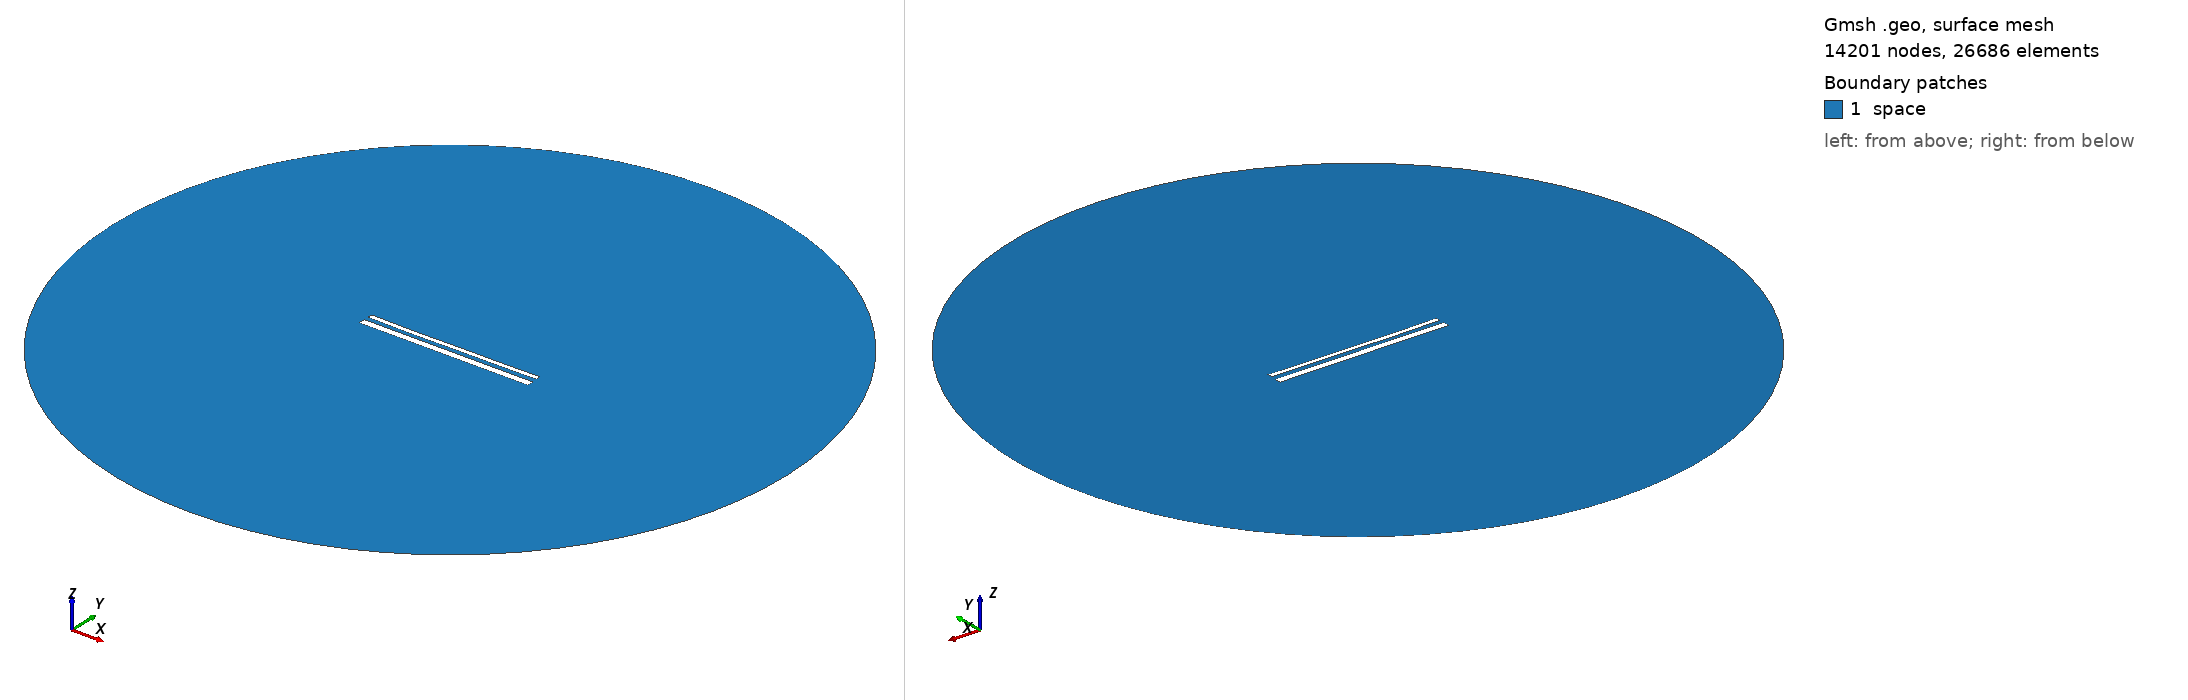

Gmsh geometry script, surface-meshed: 14201 nodes, 26686 surface elements. Boundary patches (legend numbers): 1 space. Left view from above one corner, right view from below the opposite corner. Legend entries are the model's physical surfaces. The drawing asked Gmsh for element sizes between 1% and 20% of the model's largest extent; the script's own settings can give other sizes.

=== 15257.geo (drawn) ===
//---------------------------------------
// Geometry kernel
//---------------------------------------

SetFactory("OpenCASCADE");



//---------------------------------------
// Parameters of the geometry
//---------------------------------------

// Overetch of the upper plate
overetch = 0.5;

// Distance between the plates
distance = 2.5;

// Discretization over the x axis (for the deformation)
nx = 50; 

// Length of the plate
L = 100 - overetch; 

// Number of modes
n = 4; 

// 1st mode coefficient
coeff(1) = 0.0;
beta(1) = 0.596864 * 3.1415926535 / L;

// 2nd mode coefficient
coeff(2) = -0.15;
beta(2) = 1.49418 * 3.1415926535 / L;

// 3rd mode coefficient
coeff(3) = -0.075;
beta(3) = 2.50025 * 3.1415926535 / L;

// 4th mode coefficient
coeff(4) = -0.075;
beta(4) = 3.49999 * 3.1415926535 / L;



//---------------------------------------
// Upper plate (deformed rectangle)
//---------------------------------------

// Coordiantes of the upper plate
xmin = -50;
xmax = 50 - overetch;

// Height of the upper plate
yheight = 4 - 2 * overetch;

// Indexes of the points
UpperID[] = {};
LowerID[] = {};
LeftID[] = {};
RightID[] = {};

// Point index
p = 1;

// Horizontal edges
For i In {1:nx}
    x = xmin + (i-1)*(xmax - xmin)/(nx-1);

    y_bottom = distance / 2 + overetch;
    For j In {1:n}
        C = (Cosh(beta(j)*L) + Cos(beta(j)*L)) / (Sinh(beta(j)*L) + Sin(beta(j)*L));
        y_bottom  = y_bottom + coeff(j) * (Cosh(beta(j)*(x+50)) - Cos(beta(j)*(x+50)) - C * (Sinh(beta(j)*(x+50)) - Sin(beta(j)*(x+50))));
    EndFor

    y_top = y_bottom + yheight;

    Point(p) = {x, y_top, 0, 1.0};
    UpperID[i] = p;
    p = p + 1;

    Point(p) = {x, y_bottom, 0, 1.0};
    LowerID[i] = p;
    p = p + 1;
EndFor

// Create point lists
UpperPts[] = {}; LowerPts[] = {};
For i In {1:nx}
  UpperPts[] += {UpperID[i]};
  LowerPts[] += {LowerID[i]};
EndFor

// Build splines
Spline(1) = {UpperPts[]};
Spline(2) = {LowerPts[]};
Line(3) = {LowerPts[nx-1], UpperPts[nx-1]};
Line(4) = {LowerPts[0], UpperPts[0]};

// Build the plane surface
Curve Loop(1) = {2, 3, -1, -4};
Plane Surface(1) = {1};



//---------------------------------------
// Lower plate (rectangle)
//---------------------------------------

// Vertices
Point(1001) = {-50, -1, 0, 1.0};
Point(1002) = { 50, -1, 0, 1.0};
Point(1003) = { 50,  -5, 0, 1.0};
Point(1004) = {-50,  -5, 0, 1.0};

// Edges
Line(5) = {1001, 1002};
Line(6) = {1002, 1003};
Line(7) = {1003, 1004};
Line(8) = {1004, 1001};

// Plane surface
Line Loop(2) = {5, 6, 7, 8};
Plane Surface(2) = {2}; 



//---------------------------------------
// Outer (fictious) boundary
//---------------------------------------

// Points
Point(1005) = {0, 0, 0};       // Center
Point(1006) = {200, 0, 0};     // Start point
Point(1007) = {0, 200, 0};     // 90 degrees
Point(1008) = {-200, 0, 0};    // 180 degrees
Point(1009) = {0, -200, 0};    // 270 degrees

// Circle arcs (each needs start, center, end)
Circle(9) = {1006, 1005, 1007};
Circle(10) = {1007, 1005, 1008};
Circle(11) = {1008, 1005, 1009};
Circle(12) = {1009, 1005, 1006};

// Plane surface for the entire domain
Curve Loop(3) = {9, 10, 11, 12};
Surface(3) = {3};

// Subtract the plates from the whole domain to obtain the actual domain where we want to solve the equations
BooleanDifference{ Surface{3}; Delete; }{ Surface{1}; Surface{2}; Delete; }




//---------------------------------------
// Transfinite Lines/Curves
//---------------------------------------

// Set the number of points on the boundaries
r = 7;

// Plates
Transfinite Curve {1, 2} = 50*r Using Progression 1;
Transfinite Curve {3, 4} = 2*r Using Progression 1;
Transfinite Line {5, 7} = 50*r Using Progression 1;
Transfinite Line {6, 8} = 2*r Using Progression 1;

// Outer boundary
Transfinite Line {9, 10, 11, 12} = 20 Using Progression 1;



//---------------------------------------
// Physical groups
//---------------------------------------                

// Physical curves (boundaries)
Physical Line("force_segment", 10) = {2};
Physical Line("upper_plate", 11) = {1, 3, 4};
Physical Line("lower_plate", 12) = {5, 6, 7, 8};
Physical Line("boundary", 20) = {9, 10, 11, 12};

// Physical Surfaces
Physical Surface("space", 30) = {3};



//---------------------------------------
// 6. Generate the Mesh
//---------------------------------------

// 2D mesh generation
Mesh 2;
